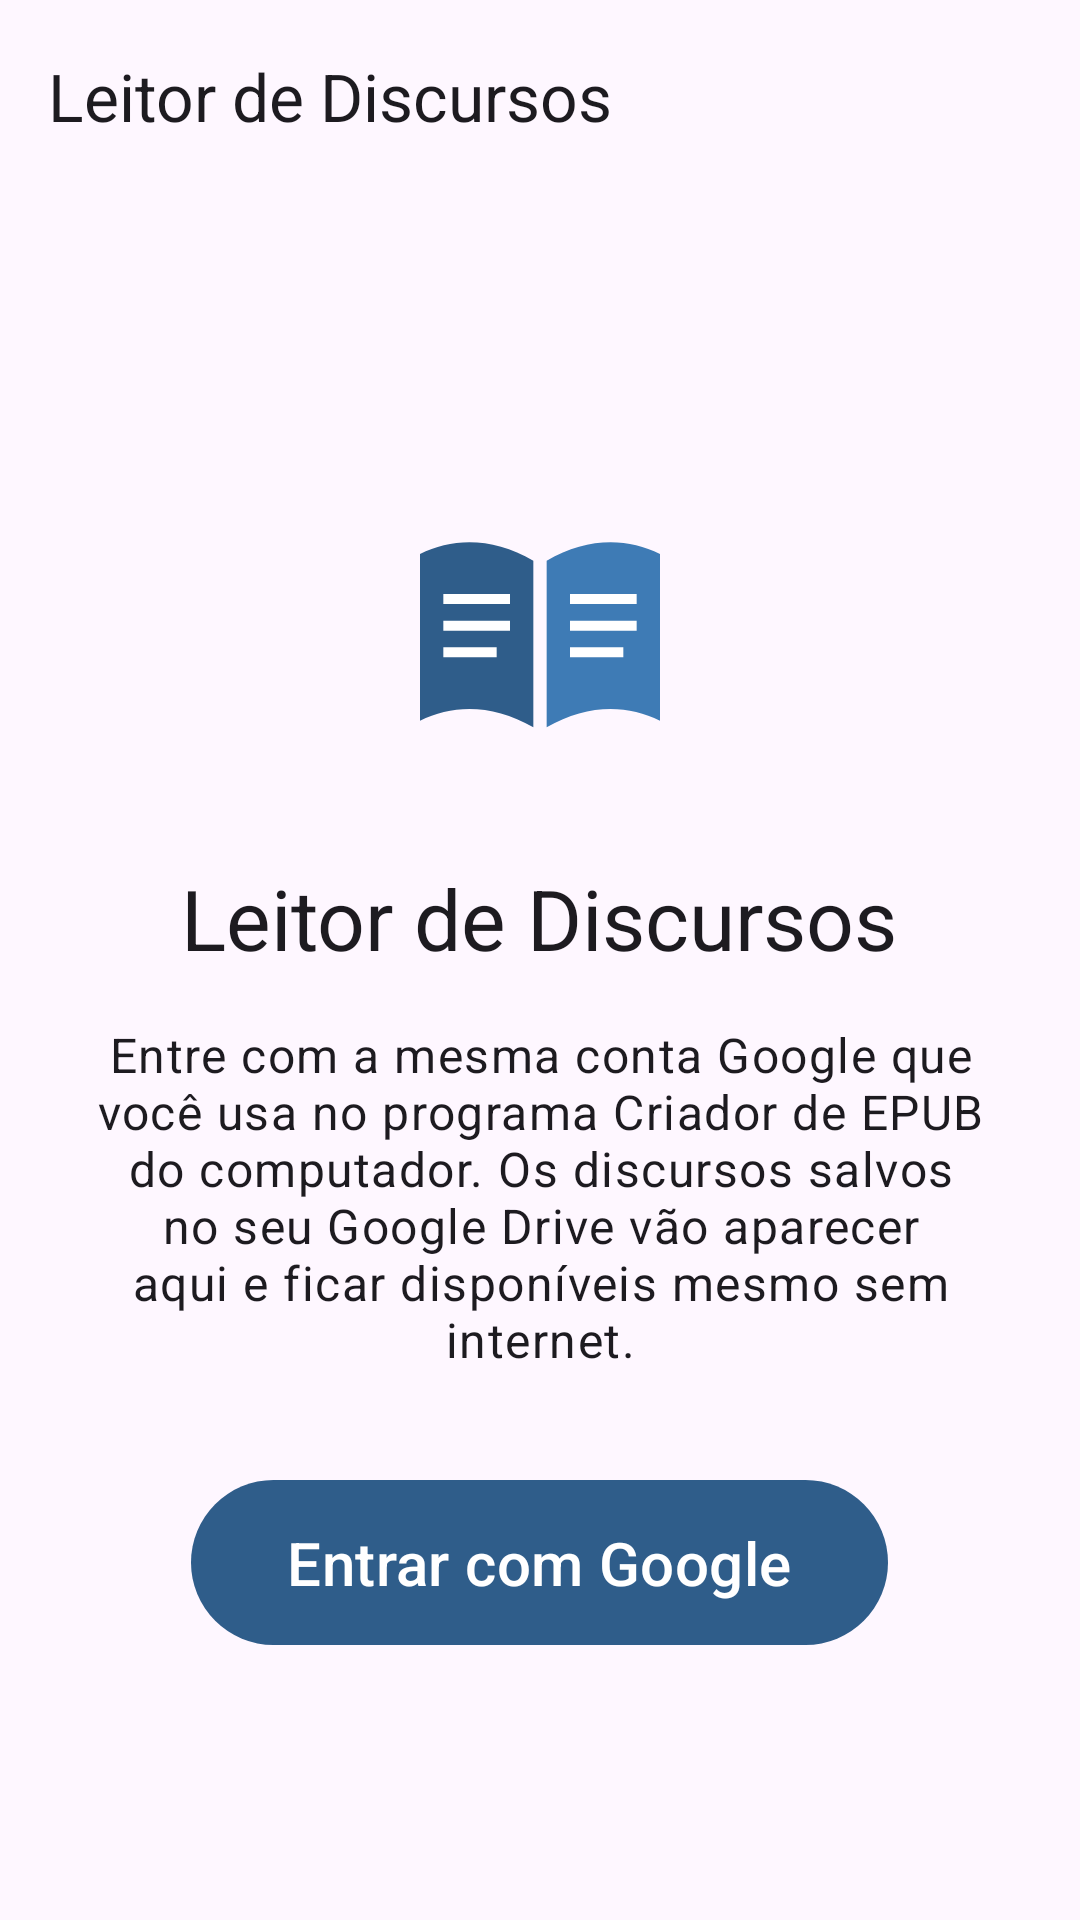

Here is an Android app screen rendered from its layout file. Give the layout XML and the strings, colors and styles it references.
<!-- AndroidManifest.xml: application theme Theme.Leitor -->
<!-- res/layout/activity_main.xml -->
<?xml version="1.0" encoding="utf-8"?>
<LinearLayout xmlns:android="http://schemas.android.com/apk/res/android"
    xmlns:app="http://schemas.android.com/apk/res-auto"
    android:id="@+id/root"
    android:layout_width="match_parent"
    android:layout_height="match_parent"
    android:background="?android:colorBackground"
    android:orientation="vertical">

    <com.google.android.material.appbar.MaterialToolbar
        android:id="@+id/toolbar"
        android:layout_width="match_parent"
        android:layout_height="wrap_content"
        app:title="@string/app_name" />

    <FrameLayout
        android:layout_width="match_parent"
        android:layout_height="match_parent">

        <LinearLayout
            android:id="@+id/signInPanel"
            android:layout_width="match_parent"
            android:layout_height="match_parent"
            android:gravity="center"
            android:orientation="vertical"
            android:padding="32dp">

            <ImageView
                android:layout_width="120dp"
                android:layout_height="120dp"
                android:contentDescription="@null"
                android:src="@drawable/ic_logo" />

            <TextView
                android:layout_width="wrap_content"
                android:layout_height="wrap_content"
                android:layout_marginTop="16dp"
                android:text="@string/app_name"
                android:textAppearance="?attr/textAppearanceHeadlineMedium" />

            <TextView
                android:layout_width="wrap_content"
                android:layout_height="wrap_content"
                android:layout_marginTop="16dp"
                android:maxWidth="560dp"
                android:gravity="center"
                android:text="@string/sign_in_text"
                android:textAppearance="?attr/textAppearanceBodyLarge" />

            <com.google.android.material.button.MaterialButton
                android:id="@+id/signInButton"
                android:layout_width="wrap_content"
                android:layout_height="wrap_content"
                android:layout_marginTop="32dp"
                android:paddingHorizontal="32dp"
                android:paddingVertical="14dp"
                android:text="Entrar com Google"
                android:textSize="20sp" />
        </LinearLayout>

        <LinearLayout
            android:id="@+id/listPanel"
            android:layout_width="match_parent"
            android:layout_height="match_parent"
            android:orientation="vertical"
            android:visibility="gone">

            <com.google.android.material.tabs.TabLayout
                android:id="@+id/tabs"
                android:layout_width="match_parent"
                android:layout_height="wrap_content"
                app:tabMode="scrollable"
                app:tabGravity="start" />

            <FrameLayout
                android:layout_width="match_parent"
                android:layout_height="match_parent">

                <androidx.swiperefreshlayout.widget.SwipeRefreshLayout
                    android:id="@+id/swipe"
                    android:layout_width="match_parent"
                    android:layout_height="match_parent">

                    <androidx.recyclerview.widget.RecyclerView
                        android:id="@+id/list"
                        android:layout_width="match_parent"
                        android:layout_height="match_parent"
                        android:clipToPadding="false"
                        android:paddingVertical="8dp" />
                </androidx.swiperefreshlayout.widget.SwipeRefreshLayout>

                <TextView
                    android:id="@+id/emptyText"
                    android:layout_width="wrap_content"
                    android:layout_height="wrap_content"
                    android:layout_gravity="center"
                    android:gravity="center"
                    android:maxWidth="560dp"
                    android:padding="32dp"
                    android:text="@string/empty_text"
                    android:textAppearance="?attr/textAppearanceBodyLarge"
                    android:visibility="gone" />
            </FrameLayout>
        </LinearLayout>
    </FrameLayout>
</LinearLayout>
<!-- resources referenced by this layout -->
<resources>
  <!-- drawable ic_logo (drawable) -->
  <vector xmlns:android="http://schemas.android.com/apk/res/android"
      android:width="108dp" android:height="108dp" android:viewportWidth="108" android:viewportHeight="108">
      <path android:fillColor="#2F5D8A" android:pathData="M18,30c10,-5 22,-5 34,2v50c-12,-7 -24,-7 -34,-2z"/>
      <path android:fillColor="#3E7BB5" android:pathData="M90,30c-10,-5 -22,-5 -34,2v50c12,-7 24,-7 34,-2z"/>
      <path android:fillColor="#FFFFFF" android:pathData="M25,42h20v3h-20zM25,50h20v3h-20zM25,58h16v3h-16zM63,42h20v3h-20zM63,50h20v3h-20zM63,58h16v3h-16z"/>
  </vector>
  <string name="app_name">Leitor de Discursos</string>
  <string name="empty_text">Nenhum EPUB ainda — crie no app do PC e salve no Google Drive.\n\nDepois puxe esta tela para baixo para atualizar.</string>
  <string name="sign_in_text">Entre com a mesma conta Google que você usa no programa Criador de EPUB do computador. Os discursos salvos no seu Google Drive vão aparecer aqui e ficar disponíveis mesmo sem internet.</string>
  <style name="Theme.Leitor" parent="Theme.Material3.DayNight.NoActionBar">
          <item name="colorPrimary">@color/brand</item>
          <item name="colorSecondary">@color/brand</item>
      </style>
  <color name="brand">#2F5D8A</color>
</resources>
